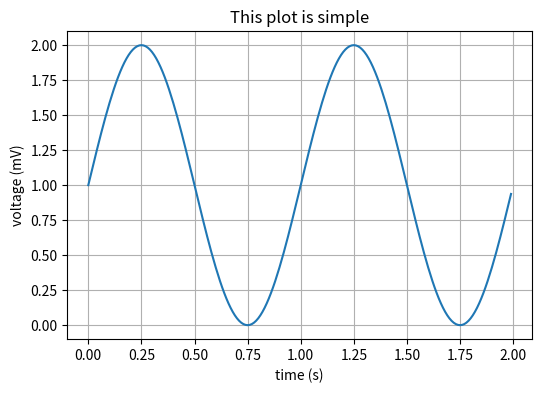

Recreate this plot in Python.
import numpy as np
import matplotlib.pyplot as plt

# Data for plotting
t = np.arange(0.0, 2.0, 0.01)
s = 1 + np.sin(2 * np.pi * t)

fig, ax = plt.subplots(figsize=(6,4))
ax.plot(t, s)

ax.set(xlabel='time (s)', ylabel='voltage (mV)',
       title='This plot is simple')
ax.grid('on')

